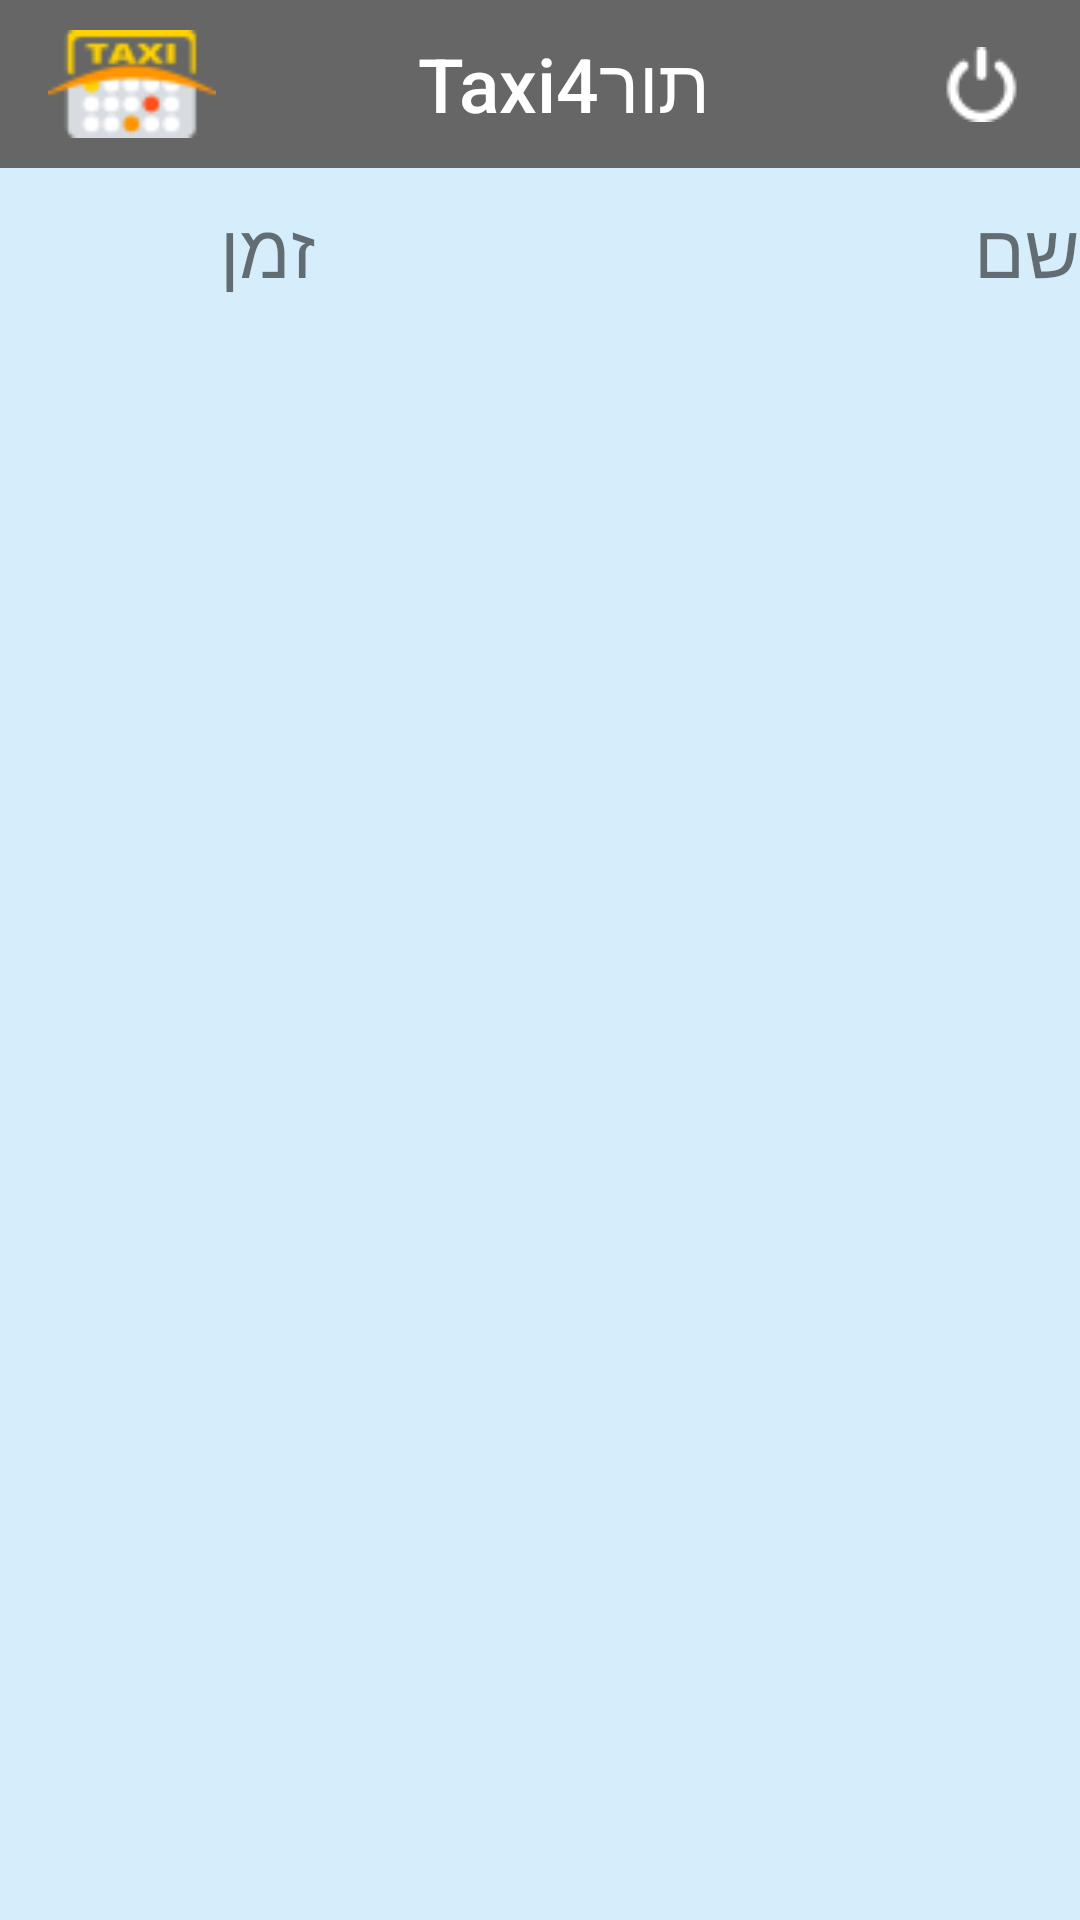

Write the Android layout XML for this screen, with the resource values it uses.
<!-- AndroidManifest.xml: application theme AppTheme.Launcher -->
<!-- res/layout/activity_driver_main.xml -->
<?xml version="1.0" encoding="utf-8"?>
<FrameLayout xmlns:android="http://schemas.android.com/apk/res/android"
    xmlns:app="http://schemas.android.com/apk/res-auto"
    xmlns:tools="http://schemas.android.com/tools"
    android:id="@+id/fragment_container"
    android:layout_width="match_parent"
    android:layout_height="match_parent"
    android:background="#D6EDFB">

    <RelativeLayout xmlns:android="http://schemas.android.com/apk/res/android"
        android:layout_width="match_parent"
        android:layout_height="match_parent"
        android:background="#D6EDFB">

        <include
            android:id="@+id/toolbar"
            layout="@layout/toolbar"
            android:layout_width="match_parent"
            android:layout_height="wrap_content" />

        <LinearLayout
            android:id="@+id/name_time_container"
            android:layout_width="match_parent"
            android:layout_height="wrap_content"
            android:layout_below="@id/toolbar"
            android:layout_marginTop="10dp"
            android:orientation="horizontal">

            <TextView
                android:id="@+id/time_text_output"
                android:layout_width="wrap_content"
                android:layout_height="wrap_content"
                android:layout_weight="1"
                android:text="@string/times"
                android:textAlignment="center"
                android:textSize="25sp"
                android:visibility="visible"/>

            <TextView
                android:id="@+id/name_text_output"
                android:layout_width="wrap_content"
                android:layout_height="wrap_content"
                android:layout_weight="1"
                android:text="@string/user_name"
                android:textAlignment="textStart"
                android:textSize="25sp"
                android:visibility="visible"/>

        </LinearLayout>



        <TextView
            android:id="@+id/no_queue_text_view"
            android:layout_width="match_parent"
            android:layout_height="wrap_content"
            android:layout_below="@+id/name_time_container"
            android:layout_marginTop="50dp"
            android:text="@string/no_queue"
            android:textAlignment="center"
            android:textColor="@color/colorBlack"
            android:textSize="30sp"
            android:visibility="invisible" />

        <TextView
            android:id="@+id/wait_text_view"
            android:layout_width="match_parent"
            android:layout_height="wrap_content"
            android:layout_below="@+id/name_time_container"
            android:layout_marginTop="50dp"
            android:text="@string/please_wait"
            android:textAlignment="center"
            android:textColor="@color/colorBlack"
            android:textSize="30sp"
            android:visibility="invisible" />

        <TextView
            android:id="@+id/first_text_view"
            android:layout_width="wrap_content"
            android:layout_height="wrap_content"
            android:layout_below="@+id/no_queue_text_view"
            android:layout_centerInParent="true"
            android:layout_marginTop="40dp"
            android:text="@string/note"
            android:textAlignment="center"
            android:textColor="#888"
            android:textDirection="rtl"
            android:textSize="20sp"
            android:textStyle="bold"
            android:visibility="invisible" />


        <TextView
            android:id="@+id/date_text_view"
            android:layout_width="wrap_content"
            android:layout_height="wrap_content"
            android:layout_below="@+id/no_queue_text_view"
            android:layout_centerInParent="true"
            android:layout_gravity="center"
            android:layout_marginTop="50dp"
            android:text="@string/date"
            android:textColor="@color/colorBlack"
            android:textSize="20sp"
            android:visibility="gone" />

        <Space
            android:layout_width="1dp"
            android:layout_height="5dp" />

        <TextView
            android:id="@+id/time_text_view"
            android:layout_width="wrap_content"
            android:layout_height="wrap_content"
            android:layout_below="@+id/date_text_view"
            android:layout_centerInParent="true"
            android:layout_gravity="center"
            android:text="@string/time"
            android:textColor="@color/colorBlack"
            android:textDirection="anyRtl"
            android:textSize="20sp"
            android:visibility="gone" />

        <ProgressBar
            android:id="@+id/main_progress_bar"
            android:layout_width="80dp"
            android:layout_height="80dp"
            android:layout_centerInParent="true"
            android:indeterminate="true"
            android:visibility="gone" />


        <LinearLayout
            android:id="@+id/button_container"
            android:layout_width="wrap_content"
            android:layout_height="wrap_content"
            android:layout_below="@+id/first_text_view"
            android:layout_centerInParent="true"
            android:layout_marginStart="20dp"
            android:layout_marginTop="25dp"
            android:layout_marginEnd="20dp"
            android:layout_marginBottom="25dp"
            android:orientation="horizontal">

            <ImageButton
                android:id="@+id/delete_btn"
                android:layout_width="wrap_content"
                android:layout_height="wrap_content"
                android:layout_marginStart="10dp"
                android:layout_marginEnd="10dp"
                android:layout_weight="1"
                android:background="@drawable/buttonshape_2"
                android:contentDescription="@string/delet_queue"
                android:src="@drawable/bin_round"
                android:visibility="gone" />

            <ImageButton
                android:id="@+id/change_btn"
                android:layout_width="wrap_content"
                android:layout_height="wrap_content"
                android:layout_marginStart="10dp"
                android:layout_marginEnd="10dp"
                android:layout_weight="1"
                android:background="@drawable/buttonshape_2"
                android:contentDescription="@string/edit_queue"
                android:src="@drawable/edit_round"
                android:visibility="gone" />

            <Button
                android:id="@+id/insert_queue_btn"
                android:layout_width="wrap_content"
                android:layout_height="wrap_content"
                android:layout_marginTop="60dp"
                android:background="@drawable/buttonshape_3"
                android:clickable="false"
                android:text="@string/select_queue"
                android:textColor="#FFFFFF"
                android:textSize="20sp"
                android:visibility="invisible" />
        </LinearLayout>

        <TextView
            android:id="@+id/time_left_text_view"
            android:layout_width="wrap_content"
            android:layout_height="wrap_content"
            android:layout_below="@+id/button_container"
            android:layout_centerInParent="true"
            android:layout_gravity="center"
            android:text="@string/left_time"
            android:textDirection="anyRtl"
            android:textSize="20sp"
            android:visibility="gone" />

        <TextView
            android:id="@+id/time_left_text_view_1"
            android:layout_width="wrap_content"
            android:layout_height="wrap_content"
            android:layout_below="@+id/time_left_text_view"
            android:layout_centerInParent="true"
            android:layout_gravity="center"
            android:text="@string/timer"
            android:textDirection="anyRtl"
            android:textSize="20sp"
            android:visibility="gone" />


        <Button
            android:id="@+id/direction_btn"
            android:layout_width="match_parent"
            android:layout_height="wrap_content"
            android:layout_alignParentBottom="true"
            android:layout_centerInParent="true"
            android:layout_marginStart="20dp"
            android:layout_marginEnd="20dp"
            android:layout_marginBottom="20dp"
            android:background="@drawable/buttonshape_1"
            android:drawableEnd="@drawable/waze"
            android:paddingStart="100dp"
            android:paddingEnd="90dp"
            android:text="@string/destination"
            android:textColor="#FFFFFF"
            android:textSize="20sp"
            android:visibility="gone" />


    </RelativeLayout>
</FrameLayout>
<!-- res/layout/toolbar.xml (included above) -->
<?xml version="1.0" encoding="utf-8"?>
<android.support.v7.widget.Toolbar xmlns:android="http://schemas.android.com/apk/res/android"
    xmlns:app="http://schemas.android.com/apk/res-auto"
    android:id="@+id/tool_bar_driver"
    android:layout_width="match_parent"
    android:layout_height="?attr/actionBarSize"
    android:layout_centerInParent="false"
    android:background="#666666">

    <FrameLayout
        android:layout_width="match_parent"
        android:layout_height="match_parent">

        <ImageButton
            android:id="@+id/btn_power"
            style="@style/Widget.AppCompat.ActionButton"
            android:layout_width="?attr/actionBarSize"
            android:layout_height="?attr/actionBarSize"
            android:layout_marginEnd="5dp"
            android:layout_gravity="end"
            android:src="@drawable/power"
            android:contentDescription="@string/log_out" />

        <TextView
            android:id="@+id/toolbar_title"
            style="@style/TextAppearance.AppCompat.Widget.ActionBar.Title.Inverse"
            android:layout_width="wrap_content"
            android:layout_height="wrap_content"
            android:layout_gravity="center"
            android:orientation="horizontal"
            android:textSize="25sp"
            android:text="@string/app_name"
            android:textColor="@color/colorWhit" />



        <ImageView
            android:id="@+id/toolbar_logo"
            android:layout_width="?attr/actionBarSize"
            android:layout_height="?attr/actionBarSize"
            android:layout_gravity="start"
            android:src="@drawable/logo"
            android:contentDescription="@string/logo" />


    </FrameLayout>

</android.support.v7.widget.Toolbar>
<!-- resources referenced by this layout -->
<resources>
  <color name="colorBlack">#000000</color>
  <color name="colorWhit">#FFFFFF</color>
  <!-- drawable bin_round: png bitmap (drawable, 1403 bytes) -->
  <!-- drawable buttonshape_1 (drawable) -->
  <?xml version="1.0" encoding="utf-8"?>
  <shape xmlns:android="http://schemas.android.com/apk/res/android">
      android:shape="rectangle" >
      <corners android:radius="50dp" />
      <solid android:color="#0099CC" />
      <size
          android:width="250dp"
          android:height="60dp" />
      <stroke
          android:width="1dp"
          android:color="#FFFFFF" />
  </shape>
  <!-- drawable buttonshape_2 (drawable) -->
  <?xml version="1.0" encoding="utf-8"?>
  <shape xmlns:android="http://schemas.android.com/apk/res/android">
      android:shape="rectangle" >
      <corners android:radius="50dp" />
      <solid android:color="#FFFFFF" />
      <size
          android:width="250dp"
          android:height="50dp" />
      <stroke
          android:width="1dp"
          android:color="#0099CC" />
  </shape>
  <!-- drawable buttonshape_3 (drawable) -->
  <?xml version="1.0" encoding="utf-8"?>
  <shape xmlns:android="http://schemas.android.com/apk/res/android">
      android:shape="rectangle" >
      <corners
          android:radius="100dp"
          />
      <solid
          android:color="#0099CC"
          />
      <size
          android:width="130dp"
          android:height="130dp"
          />
      <stroke
          android:width="1dp"
          android:color="#FFFFFF"
          />
  </shape>
  <!-- drawable edit_round: png bitmap (drawable, 1127 bytes) -->
  <!-- drawable logo: png bitmap (drawable, 1785 bytes) -->
  <!-- drawable power: png bitmap (drawable, 701 bytes) -->
  <!-- drawable waze: png bitmap (drawable, 1053 bytes) -->
  <string name="app_name">תורTaxi4</string>
  <string name="date" translatable="false">תאריך:</string>
  <string name="delet_queue" translatable="false">מחיקת תור</string>
  <string name="destination" translatable="false">סע עכשיו</string>
  <string name="edit_queue" translatable="false">עריכת תור</string>
  <string name="left_time" translatable="false">הזמן שנותר:</string>
  <string name="log_out" translatable="false">log_out</string>
  <string name="logo" translatable="false">logo</string>
  <string name="no_queue" translatable="false">אין לך תור כרגע!</string>
  <string name="note" translatable="false">שעות קבלת קהל: \n\n ימים: א - ה \n בין השעות: 17:00 - 8:00</string>
  <string name="please_wait">אנא המתן...</string>
  <string name="select_queue" translatable="false">קבע תור</string>
  <string name="time" translatable="false">שעה:</string>
  <string name="timer" translatable="false">00:00:00</string>
  <string name="times" translatable="false">זמן</string>
  <string name="user_name" translatable="false">שם</string>
  <style name="AppTheme.Launcher">
          <item name="android:windowBackground">@drawable/background</item>
      </style>
  <!-- drawable background: jpg bitmap (drawable, 125889 bytes) -->
</resources>
